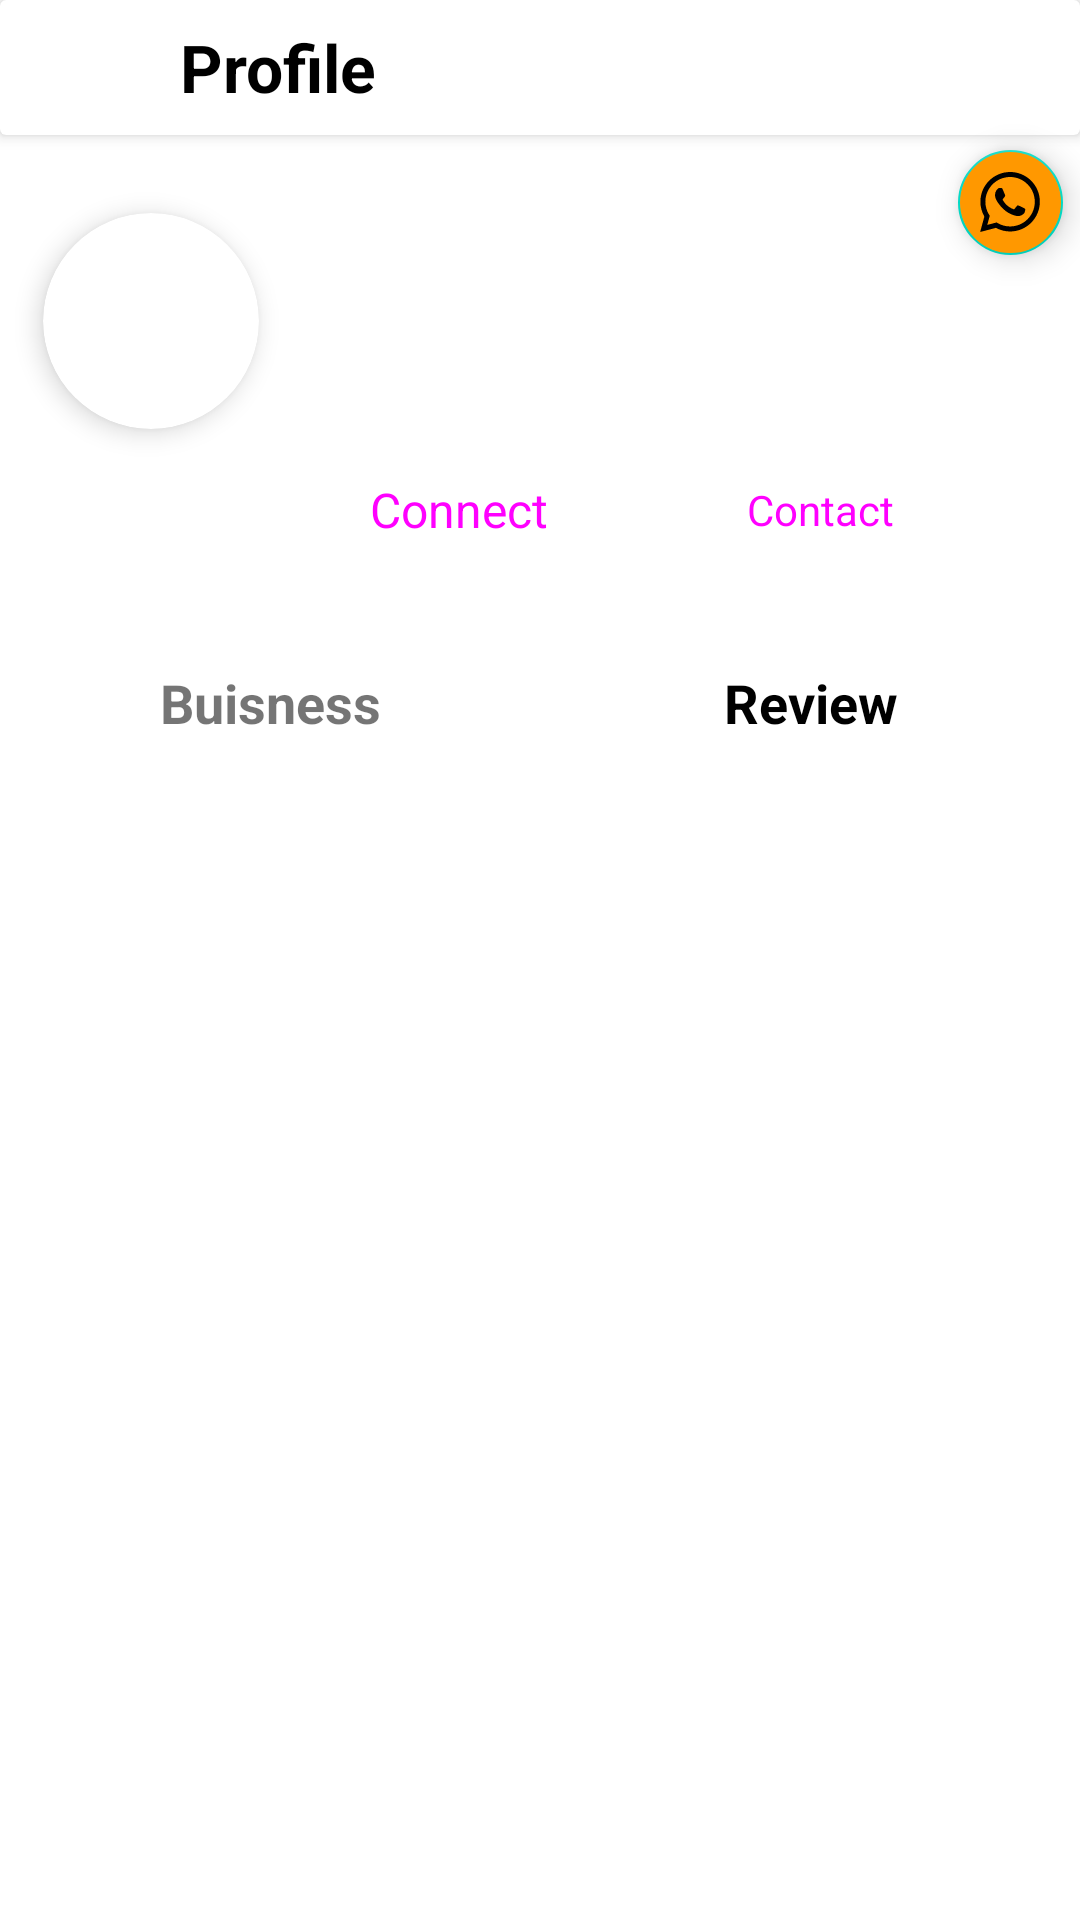

This screen was rendered from an Android layout file. Write that file and the resources it references.
<!-- AndroidManifest.xml: application theme Theme.Gramody -->
<!-- res/layout/activity_main.xml -->
<?xml version="1.0" encoding="utf-8"?>
<androidx.constraintlayout.widget.ConstraintLayout xmlns:android="http://schemas.android.com/apk/res/android"
    xmlns:app="http://schemas.android.com/apk/res-auto"
    xmlns:tools="http://schemas.android.com/tools"
    android:layout_width="match_parent"
    android:layout_height="match_parent"
    tools:context=".MainActivity">

    <androidx.cardview.widget.CardView
        android:id="@+id/cardView2"
        android:layout_width="match_parent"
        android:layout_height="45dp"
        app:cardElevation="3dp"
        app:layout_constraintEnd_toEndOf="parent"
        app:layout_constraintHorizontal_bias="0.5"
        app:layout_constraintStart_toStartOf="parent"
        app:layout_constraintTop_toTopOf="parent">

        <androidx.constraintlayout.widget.ConstraintLayout
            android:layout_width="match_parent"
            android:layout_height="match_parent">

            <ImageView
                android:id="@+id/imageView_Back_MainActivity"
                android:layout_width="0dp"
                android:layout_height="match_parent"
                android:padding="10dp"
                android:src="@drawable/ic_baseline_arrow_back_24"
                app:layout_constraintBottom_toBottomOf="parent"
                app:layout_constraintDimensionRatio="1:1"
                app:layout_constraintStart_toStartOf="parent"
                app:layout_constraintTop_toTopOf="parent" />

            <TextView
                style="@style/Textview_1"
                android:layout_width="0dp"
                android:layout_height="match_parent"
                android:layout_gravity="center_vertical"
                android:gravity="center_vertical"
                android:text="Profile"
                android:textColor="@color/black"
                android:textStyle="bold"
                app:layout_constraintBottom_toBottomOf="parent"
                app:layout_constraintEnd_toEndOf="parent"
                app:layout_constraintHorizontal_bias="0.15"
                app:layout_constraintStart_toEndOf="@+id/imageView_Back_MainActivity"
                app:layout_constraintTop_toTopOf="parent"
                app:layout_constraintWidth_percent="0.6" />
        </androidx.constraintlayout.widget.ConstraintLayout>

    </androidx.cardview.widget.CardView>

    <androidx.cardview.widget.CardView
        android:id="@+id/cardView"
        android:layout_width="0dp"
        android:layout_height="0dp"
        app:cardCornerRadius="1000dp"
        app:cardElevation="5dp"
        app:layout_constraintBottom_toBottomOf="parent"
        app:layout_constraintDimensionRatio="1:1"
        app:layout_constraintEnd_toEndOf="parent"
        app:layout_constraintHorizontal_bias="0.05"
        app:layout_constraintStart_toStartOf="parent"
        app:layout_constraintTop_toBottomOf="@+id/cardView2"
        app:layout_constraintVertical_bias="0.05"
        app:layout_constraintWidth_default="percent"
        app:layout_constraintWidth_percent="0.20">

        <androidx.constraintlayout.utils.widget.ImageFilterView
            android:id="@+id/UserPhoto_MainActivity"
            android:layout_width="match_parent"
            android:layout_height="match_parent"
            android:src="@drawable/ic_baseline_person_24" />
    </androidx.cardview.widget.CardView>

    <TextView
        android:id="@+id/UserName_MainActivity"
        style="@style/Textview_1"
        android:layout_width="0dp"
        android:layout_height="wrap_content"
        android:textColor="@color/black"
        android:textStyle="bold"
        app:layout_constraintBottom_toBottomOf="@+id/cardView"
        app:layout_constraintEnd_toEndOf="parent"
        app:layout_constraintHorizontal_bias="0.2"
        app:layout_constraintStart_toEndOf="@+id/cardView"
        app:layout_constraintTop_toTopOf="@+id/cardView"
        app:layout_constraintVertical_bias="0.0"
        app:layout_constraintWidth_percent="0.6" />

    <TextView
        android:id="@+id/UserAddress_MainActivity"
        style="@style/Textview_2"
        android:layout_width="0dp"
        android:layout_height="wrap_content"
        android:textColor="@color/black"
        app:layout_constraintBottom_toTopOf="@+id/UserLanguage_MainActivity"
        app:layout_constraintEnd_toEndOf="parent"
        app:layout_constraintHorizontal_bias="0.2"
        app:layout_constraintStart_toEndOf="@+id/cardView"
        app:layout_constraintTop_toBottomOf="@+id/UserName_MainActivity"
        app:layout_constraintWidth_percent="0.6" />

    <TextView
        android:id="@+id/UserLanguage_MainActivity"
        style="@style/Textview_3"
        android:layout_width="0dp"
        android:layout_height="wrap_content"
        android:textColor="#076362"
        app:layout_constraintBottom_toBottomOf="@+id/cardView"
        app:layout_constraintEnd_toEndOf="parent"
        app:layout_constraintHorizontal_bias="0.2"
        app:layout_constraintStart_toEndOf="@+id/cardView"
        app:layout_constraintTop_toBottomOf="@+id/UserAddress_MainActivity"
        app:layout_constraintVertical_bias="0.3"
        app:layout_constraintWidth_percent="0.6" />

    <Button
        android:id="@+id/UserConnet_Button_MainActivity"
        style="@style/Widget.Material3.Button.OutlinedButton.Icon"
        android:layout_width="0dp"
        android:layout_height="wrap_content"
        android:layout_marginTop="8dp"
        android:text="Connect"
        app:autoSizeMaxTextSize="16sp"
        app:autoSizeMinTextSize="8sp"
        app:autoSizeTextType="uniform"
        app:icon="@drawable/ic_baseline_person_add_24"
        app:layout_constraintEnd_toEndOf="parent"
        app:layout_constraintHorizontal_bias="0.1"
        app:layout_constraintStart_toEndOf="@+id/cardView"
        app:layout_constraintTop_toBottomOf="@+id/UserLanguage_MainActivity"
        app:layout_constraintWidth_default="percent"
        app:layout_constraintWidth_percent="0.3" />

    <com.google.android.material.floatingactionbutton.FloatingActionButton
        android:id="@+id/UserShare_FAB_MainActivity"
        android:layout_width="35dp"
        android:layout_height="35dp"
        android:backgroundTint="#FF9800"
        android:src="@drawable/ic_baseline_whatsapp_24"
        app:fabCustomSize="35dp"
        app:layout_constraintBottom_toBottomOf="@+id/UserName_MainActivity"
        app:layout_constraintDimensionRatio="1:1"
        app:layout_constraintEnd_toEndOf="parent"
        app:layout_constraintStart_toEndOf="@+id/UserName_MainActivity"
        app:layout_constraintTop_toBottomOf="@+id/cardView2" />

    <Button
        android:id="@+id/UserContact_Button_MainActivity"
        style="@style/Widget.Material3.Button.Icon"
        android:layout_width="0dp"
        android:layout_height="wrap_content"
        android:text="Contact"
        app:autoSizeMaxTextSize="14sp"
        app:autoSizeMinTextSize="8sp"
        app:autoSizeTextType="uniform"
        app:icon="@drawable/ic_baseline_call_24"
        app:layout_constraintBottom_toBottomOf="@+id/UserConnet_Button_MainActivity"
        app:layout_constraintEnd_toEndOf="parent"
        app:layout_constraintHorizontal_bias="0.3"
        app:layout_constraintStart_toEndOf="@+id/UserConnet_Button_MainActivity"
        app:layout_constraintTop_toTopOf="@+id/UserConnet_Button_MainActivity"
        app:layout_constraintWidth_default="percent"
        app:layout_constraintWidth_percent="0.3" />

    <TextView
        android:id="@+id/UserBusiness_TV_MainActivity"
        style="@style/Textview_2"
        android:layout_width="0dp"
        android:layout_height="40dp"
        android:gravity="center"
        android:text="Buisness"
        android:textStyle="bold"
        app:layout_constraintBottom_toBottomOf="parent"
        app:layout_constraintStart_toStartOf="parent"
        app:layout_constraintTop_toBottomOf="@+id/UserConnet_Button_MainActivity"
        app:layout_constraintVertical_bias="0.05"
        app:layout_constraintWidth_percent="0.5" />

    <View
        android:id="@+id/UserBusiness_View_MainActivity"
        android:layout_width="0dp"
        android:layout_height="2dp"
        android:layout_marginTop="10dp"
        app:layout_constraintBottom_toBottomOf="parent"
        app:layout_constraintStart_toStartOf="parent"
        app:layout_constraintTop_toBottomOf="@+id/UserBusiness_TV_MainActivity"
        app:layout_constraintVertical_bias="0.0"
        app:layout_constraintWidth_default="percent"
        app:layout_constraintWidth_percent="0.5" />

    <TextView
        android:id="@+id/UserReview_TV_MainActivity"
        style="@style/Textview_2"
        android:layout_width="0dp"
        android:layout_height="40dp"
        android:gravity="center"
        android:text="Review"
        android:textColor="@color/black"
        android:textStyle="bold"
        app:layout_constraintBottom_toBottomOf="@+id/UserBusiness_TV_MainActivity"
        app:layout_constraintEnd_toEndOf="parent"
        app:layout_constraintStart_toEndOf="@+id/UserBusiness_TV_MainActivity"
        app:layout_constraintTop_toTopOf="@+id/UserBusiness_TV_MainActivity"
        app:layout_constraintWidth_percent="0.5" />

    <View
        android:id="@+id/UserReview_View_MainActivity"
        android:layout_width="0dp"
        android:layout_height="2dp"
        app:layout_constraintBottom_toBottomOf="@+id/UserBusiness_View_MainActivity"
        app:layout_constraintEnd_toEndOf="parent"
        app:layout_constraintHorizontal_bias="1.0"
        app:layout_constraintStart_toStartOf="parent"
        app:layout_constraintTop_toTopOf="@+id/UserBusiness_View_MainActivity"
        app:layout_constraintVertical_bias="0.0"
        app:layout_constraintWidth_default="percent"
        app:layout_constraintWidth_percent="0.5" />

    <FrameLayout
        android:id="@+id/framLayoutMainActivity"
        android:layout_width="match_parent"
        android:layout_height="0dp"
        app:layout_constraintBottom_toBottomOf="parent"
        app:layout_constraintTop_toBottomOf="@+id/UserBusiness_View_MainActivity" />


</androidx.constraintlayout.widget.ConstraintLayout>
<!-- resources referenced by this layout -->
<resources>
  <color name="black">#FF000000</color>
  <!-- drawable ic_baseline_whatsapp_24 (drawable) -->
  <vector xmlns:android="http://schemas.android.com/apk/res/android"
      android:width="24dp"
      android:height="24dp"
      android:viewportWidth="24"
      android:viewportHeight="24">
    <path
        android:fillColor="@color/black"
        android:pathData="M19.05,4.91C17.18,3.03 14.69,2 12.04,2c-5.46,0 -9.91,4.45 -9.91,9.91c0,1.75 0.46,3.45 1.32,4.95L2.05,22l5.25,-1.38c1.45,0.79 3.08,1.21 4.74,1.21h0c0,0 0,0 0,0c5.46,0 9.91,-4.45 9.91,-9.91C21.95,9.27 20.92,6.78 19.05,4.91zM12.04,20.15L12.04,20.15c-1.48,0 -2.93,-0.4 -4.2,-1.15l-0.3,-0.18l-3.12,0.82l0.83,-3.04l-0.2,-0.31c-0.82,-1.31 -1.26,-2.83 -1.26,-4.38c0,-4.54 3.7,-8.24 8.24,-8.24c2.2,0 4.27,0.86 5.82,2.42c1.56,1.56 2.41,3.63 2.41,5.83C20.28,16.46 16.58,20.15 12.04,20.15zM16.56,13.99c-0.25,-0.12 -1.47,-0.72 -1.69,-0.81c-0.23,-0.08 -0.39,-0.12 -0.56,0.12c-0.17,0.25 -0.64,0.81 -0.78,0.97c-0.14,0.17 -0.29,0.19 -0.54,0.06c-0.25,-0.12 -1.05,-0.39 -1.99,-1.23c-0.74,-0.66 -1.23,-1.47 -1.38,-1.72c-0.14,-0.25 -0.02,-0.38 0.11,-0.51c0.11,-0.11 0.25,-0.29 0.37,-0.43c0.12,-0.14 0.17,-0.25 0.25,-0.41c0.08,-0.17 0.04,-0.31 -0.02,-0.43c-0.06,-0.12 -0.56,-1.34 -0.76,-1.84c-0.2,-0.48 -0.41,-0.42 -0.56,-0.43C8.86,7.33 8.7,7.33 8.53,7.33c-0.17,0 -0.43,0.06 -0.66,0.31C7.65,7.89 7.01,8.49 7.01,9.71c0,1.22 0.89,2.4 1.01,2.56c0.12,0.17 1.75,2.67 4.23,3.74c0.59,0.26 1.05,0.41 1.41,0.52c0.59,0.19 1.13,0.16 1.56,0.1c0.48,-0.07 1.47,-0.6 1.67,-1.18c0.21,-0.58 0.21,-1.07 0.14,-1.18S16.81,14.11 16.56,13.99z"/>
  </vector>
  <style name="Textview_1">
          <item name="autoSizeTextType">uniform</item>
          <item name="autoSizeMaxTextSize">22sp</item>
          <item name="autoSizeMinTextSize">16sp</item>
          <item name="layout_constraintWidth_default">percent</item>
      </style>
  <style name="Textview_2">
          <item name="autoSizeTextType">uniform</item>
          <item name="autoSizeMaxTextSize">18sp</item>
          <item name="autoSizeMinTextSize">10sp</item>
          <item name="layout_constraintWidth_default">percent</item>
      </style>
  <style name="Textview_3">
          <item name="autoSizeTextType">uniform</item>
          <item name="autoSizeMaxTextSize">14sp</item>
          <item name="autoSizeMinTextSize">5sp</item>
          <item name="layout_constraintWidth_default">percent</item>
      </style>
  <style name="Theme.Gramody" parent="Theme.MaterialComponents.DayNight.NoActionBar">
          
          <item name="colorPrimary">@color/purple_500</item>
          <item name="colorPrimaryVariant">@color/purple_700</item>
          <item name="colorOnPrimary">@color/white</item>
          
          <item name="colorSecondary">@color/teal_200</item>
          <item name="colorSecondaryVariant">@color/teal_700</item>
          <item name="colorOnSecondary">@color/black</item>
          
          <item name="android:statusBarColor" tools:targetApi="l">?attr/colorPrimaryVariant</item>
          
      </style>
  <color name="purple_500">#FF6200EE</color>
  <color name="purple_700">#FF3700B3</color>
  <color name="white">#FFFFFFFF</color>
  <color name="teal_200">#FF03DAC5</color>
  <color name="teal_700">#FF018786</color>
</resources>
